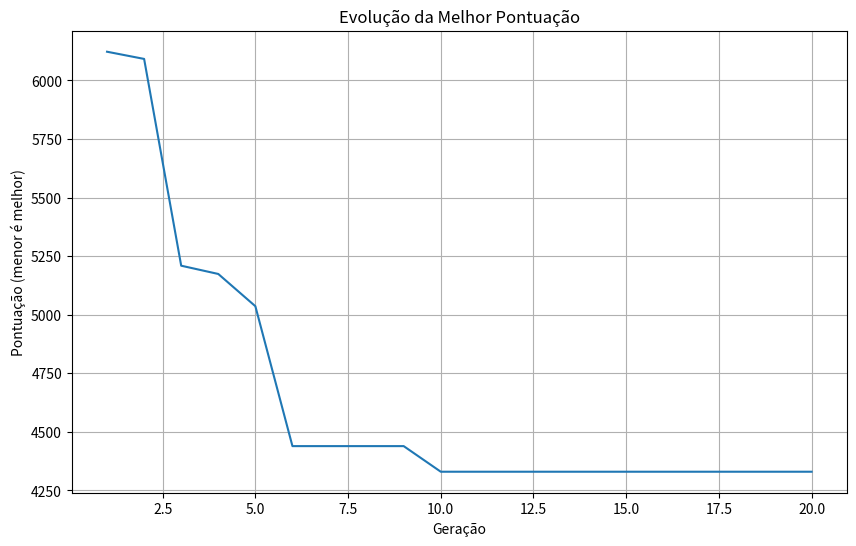
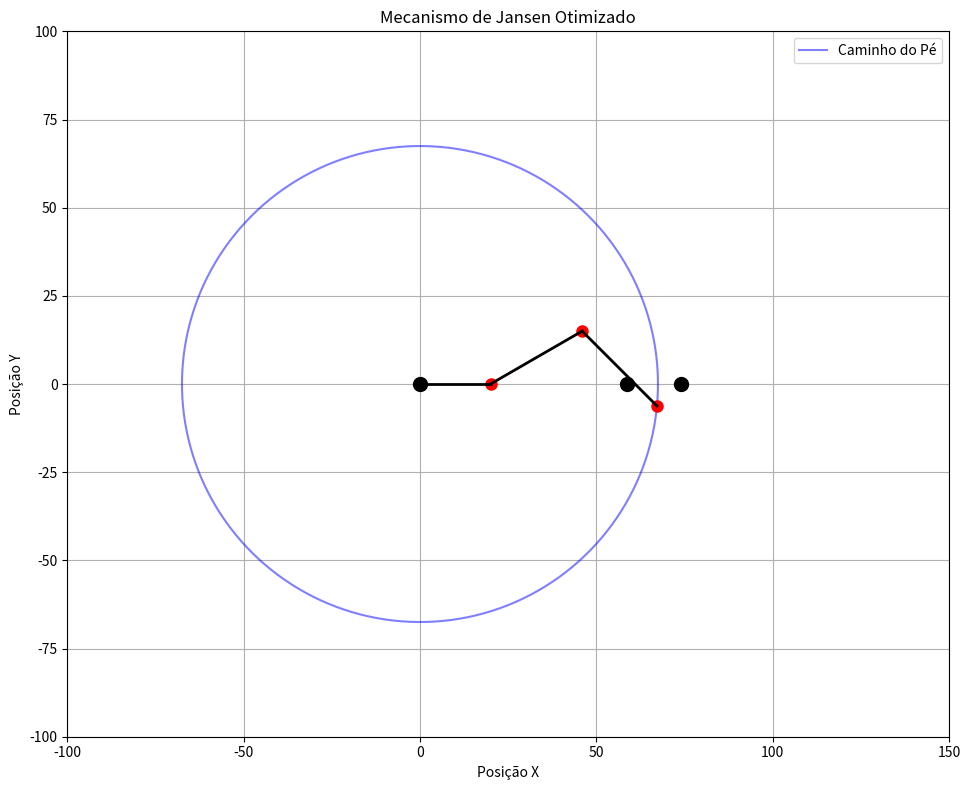
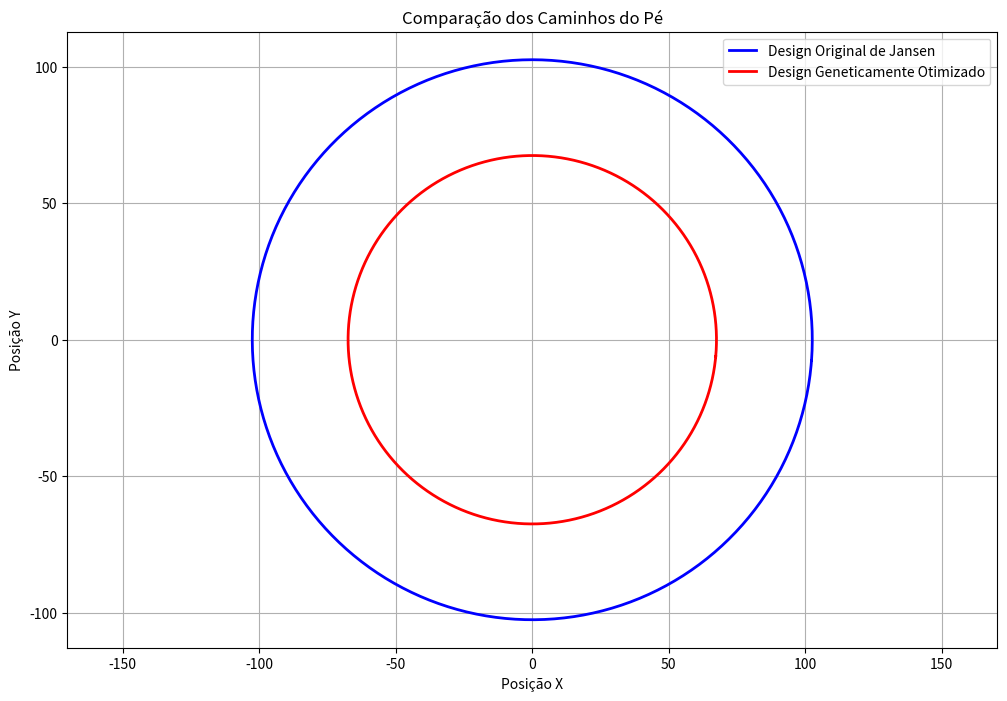

These charts were generated, in order, by the following Python code:
import numpy as np
import matplotlib.pyplot as plt
import random
import matplotlib.animation as animation


class SimuladorMecanismo:
    """Simula um mecanismo de ligação de Jansen."""

    def __init__(self, comprimentos_links=None):
        # Usa os comprimentos ótimos de Jansen como padrão se nenhum for fornecido
        if comprimentos_links is None:
            self.comprimentos_links = {
                "a": 38,  # Comprimento da manivela
                "b": 41.5,  # Conexão da manivela
                "c": 39.3,  # Lado do triângulo
                "d": 40.1,  # Triângulo ao pé
                "e": 55.8,  # Triângulo ao link superior
                "f": 39.4,  # Comprimento do link superior
                "g": 36.7,  # Link superior ao pivô
                "h": 65.7,  # Distância do pivô fixo
                "i": 49.0,  # Distância do segundo pivô
                "j": 50.0,  # Conexão ao segundo pivô
                "k": 61.9,  # Conexão ao pé
            }
        else:
            self.comprimentos_links = comprimentos_links

        # Pontos fixos (pivôs)
        self.ponto_fixo1 = np.array([0, 0])  # Origem (centro da manivela)
        self.ponto_fixo2 = np.array(
            [self.comprimentos_links["h"], 0]
        )  # Primeiro pivô fixo
        self.ponto_fixo3 = np.array(
            [self.comprimentos_links["i"], 0]
        )  # Segundo pivô fixo

        # Outros pontos serão calculados durante a simulação
        self.pontos = {}

    def resolver_mecanismo(self, angulo_manivela):
        """Calcula todas as posições das juntas para um determinado ângulo da manivela."""
        a = self.comprimentos_links["a"]
        b = self.comprimentos_links["b"]
        c = self.comprimentos_links["c"]
        d = self.comprimentos_links["d"]
        e = self.comprimentos_links["e"]
        f = self.comprimentos_links["f"]
        g = self.comprimentos_links["g"]
        j = self.comprimentos_links["j"]
        k = self.comprimentos_links["k"]

        # Converte graus para radianos
        theta = np.radians(angulo_manivela)

        # Calcula a posição final da manivela (ponto 2)
        p2 = self.ponto_fixo1 + np.array([a * np.cos(theta), a * np.sin(theta)])

        # Resolve para o ponto 3 (onde os links b e c se encontram)
        # Isso requer resolver um problema de interseção de círculos
        # Por simplicidade, usaremos uma aproximação
        # Em um modelo completo, você resolveria a interseção exata

        # Cálculo aproximado para o ponto 3
        # Na realidade, isso seria calculado encontrando a interseção
        # de círculos com raios b e c centrados em p2 e p4
        angulo_bc = theta + np.pi / 6  # Esta é uma simplificação
        p3 = p2 + np.array([b * np.cos(angulo_bc), b * np.sin(angulo_bc)])

        # Continuaríamos calculando todas as posições das juntas
        # Esta é uma versão simplificada focando na posição do pé

        # Para demonstração, posição aproximada do pé
        angulo_pe = theta - np.pi / 4  # Ângulo simplificado
        pe = p3 + np.array([d * np.cos(angulo_pe), d * np.sin(angulo_pe)])

        # Armazena todos os pontos calculados
        self.pontos = {
            "p1": self.ponto_fixo1,  # Centro da manivela
            "p2": p2,  # Fim da manivela
            "p3": p3,  # Junção do link b-c
            "pe": pe,  # Posição do pé
        }

        return self.pontos

    def simular_rotacao_completa(self, num_passos=360):
        """Simula uma rotação completa da manivela e rastreia o caminho do pé."""
        angulos = np.linspace(0, 360, num_passos)
        caminho_pe = []

        for angulo in angulos:
            pontos = self.resolver_mecanismo(angulo)
            caminho_pe.append(pontos["pe"])

        return np.array(caminho_pe)

    def avaliar_caminho_pe(self):
        """
        Avalia a qualidade do caminho do pé.
        Retorna uma pontuação onde menor é melhor.
        """
        # Obtém o caminho do pé
        caminho_pe = self.simular_rotacao_completa()

        # Critérios para avaliar:
        # 1. Quão plana é a parte inferior do caminho?
        # 2. Quanto movimento vertical do corpo isso causaria?
        # 3. O caminho está livre de loops ou cruzamentos?

        # Por simplicidade, vamos focar na planicidade da parte inferior
        # Encontra pontos na metade inferior do caminho
        valores_y = caminho_pe[:, 1]
        mediana_y = np.median(valores_y)
        pontos_inferiores = caminho_pe[valores_y < mediana_y]

        if len(pontos_inferiores) == 0:
            return 1000  # Pontuação ruim se não houver pontos inferiores

        # Calcula a variância dos valores y na parte inferior
        # Menor variância significa caminho mais plano onde toca o chão
        pontuacao_planicidade = np.var(pontos_inferiores[:, 1]) * 10

        # Calcula o comprimento total do caminho (métrica de eficiência)
        comprimento_caminho = 0
        for i in range(len(caminho_pe) - 1):
            comprimento_caminho += np.linalg.norm(caminho_pe[i + 1] - caminho_pe[i])

        # Combina métricas (menor é melhor)
        pontuacao = pontuacao_planicidade + comprimento_caminho * 0.01

        return pontuacao


class OtimizadorGenetico:
    """Otimiza as proporções do mecanismo usando um algoritmo genético."""

    def __init__(self, tamanho_populacao=50, taxa_mutacao=0.1):
        self.tamanho_populacao = tamanho_populacao
        self.taxa_mutacao = taxa_mutacao
        self.populacao = []
        self.melhor_individuo = None
        self.melhor_pontuacao = float("inf")

        # Limites de intervalo para cada link (min, max)
        self.intervalos_links = {
            "a": (20, 60),  # Comprimento da manivela
            "b": (30, 70),  # Conexão da manivela
            "c": (30, 70),  # Lado do triângulo
            "d": (30, 70),  # Triângulo ao pé
            "e": (40, 80),  # Triângulo ao link superior
            "f": (30, 70),  # Comprimento do link superior
            "g": (30, 70),  # Link superior ao pivô
            "h": (50, 90),  # Distância do pivô fixo
            "i": (40, 80),  # Distância do segundo pivô
            "j": (40, 80),  # Conexão ao segundo pivô
            "k": (40, 90),  # Conexão ao pé
        }

    def inicializar_populacao(self):
        """Cria população inicial aleatória."""
        self.populacao = []
        for _ in range(self.tamanho_populacao):
            individuo = {}
            for link, (val_min, val_max) in self.intervalos_links.items():
                individuo[link] = random.uniform(val_min, val_max)
            self.populacao.append(individuo)

    def avaliar_individuo(self, individuo):
        """Avalia a aptidão de um indivíduo (menor é melhor)."""
        simulador = SimuladorMecanismo(individuo)
        try:
            pontuacao = simulador.avaliar_caminho_pe()
            return pontuacao
        except:
            # Se a simulação falhar (ex: impossibilidade mecânica)
            return float("inf")

    def selecionar_pais(self, pontuacoes_aptidao):
        """Seleciona pais com probabilidade inversamente proporcional à aptidão."""
        # Converte pontuações para probabilidades de seleção (pontuação menor = probabilidade maior)
        pontuacao_max = (
            max(pontuacoes_aptidao) + 1
        )  # Adiciona 1 para evitar divisão por zero
        probs_selecao = [
            (pontuacao_max - pontuacao) / pontuacao_max
            for pontuacao in pontuacoes_aptidao
        ]

        # Normaliza probabilidades
        total = sum(probs_selecao)
        if total == 0:  # Se todos os indivíduos tiverem a mesma pontuação
            probs_selecao = [1 / len(pontuacoes_aptidao)] * len(pontuacoes_aptidao)
        else:
            probs_selecao = [p / total for p in probs_selecao]

        # Seleciona dois pais
        indices_pais = np.random.choice(
            range(len(self.populacao)), size=2, p=probs_selecao, replace=False
        )
        return [self.populacao[i] for i in indices_pais]

    def cruzamento(self, pai1, pai2):
        """Cria filho combinando os genes dos pais."""
        filho = {}
        for link in self.intervalos_links.keys():
            # 50% de chance de herdar de cada pai
            if random.random() < 0.5:
                filho[link] = pai1[link]
            else:
                filho[link] = pai2[link]
        return filho

    def mutar(self, individuo):
        """Muta genes aleatoriamente com probabilidade taxa_mutacao."""
        mutado = individuo.copy()
        for link, (val_min, val_max) in self.intervalos_links.items():
            if random.random() < self.taxa_mutacao:
                # Perturba o valor dentro de um intervalo
                delta = (val_max - val_min) * 0.1  # Permite 10% de mudança
                mutado[link] += random.uniform(-delta, delta)
                # Garante que esteja dentro dos limites
                mutado[link] = max(val_min, min(val_max, mutado[link]))
        return mutado

    def evoluir_geracao(self):
        """Evolui uma geração da população."""
        # Avalia aptidão para todos os indivíduos
        pontuacoes_aptidao = [self.avaliar_individuo(ind) for ind in self.populacao]

        # Rastreia o melhor indivíduo
        idx_pontuacao_min = np.argmin(pontuacoes_aptidao)
        if pontuacoes_aptidao[idx_pontuacao_min] < self.melhor_pontuacao:
            self.melhor_pontuacao = pontuacoes_aptidao[idx_pontuacao_min]
            self.melhor_individuo = self.populacao[idx_pontuacao_min].copy()

        # Cria nova geração
        nova_populacao = []

        # Elitismo: mantém o melhor indivíduo
        nova_populacao.append(self.populacao[idx_pontuacao_min].copy())

        # Cria o resto da população
        while len(nova_populacao) < self.tamanho_populacao:
            # Seleciona pais
            pais = self.selecionar_pais(pontuacoes_aptidao)

            # Cria filho
            filho = self.cruzamento(pais[0], pais[1])

            # Muta
            filho = self.mutar(filho)

            # Adiciona à nova população
            nova_populacao.append(filho)

        self.populacao = nova_populacao

        return self.melhor_pontuacao

    def executar_evolucao(self, geracoes=50):
        """Executa o algoritmo genético por múltiplas gerações."""
        self.inicializar_populacao()

        melhores_pontuacoes = []

        for ger in range(geracoes):
            melhor_pontuacao = self.evoluir_geracao()
            melhores_pontuacoes.append(melhor_pontuacao)

            print(
                f"Geração {ger+1}/{geracoes}: Melhor Pontuação = {melhor_pontuacao:.4f}"
            )

        print("\nEvolução completa!")
        print(f"Melhores proporções de mecanismo encontradas:")
        for link, valor in self.melhor_individuo.items():
            print(f"{link}: {valor:.2f}")

        return melhores_pontuacoes, self.melhor_individuo

    def visualizar_evolucao(self, pontuacoes):
        """Plota a evolução das melhores pontuações ao longo das gerações."""
        plt.figure(figsize=(10, 6))
        plt.plot(range(1, len(pontuacoes) + 1), pontuacoes)
        plt.title("Evolução da Melhor Pontuação")
        plt.xlabel("Geração")
        plt.ylabel("Pontuação (menor é melhor)")
        plt.grid(True)
        plt.show()

    def visualizar_melhor_mecanismo(self):
        """Visualiza o mecanismo com as melhores proporções encontradas."""
        if self.melhor_individuo is None:
            print(
                "Nenhum melhor indivíduo encontrado ainda. Execute a evolução primeiro."
            )
            return

        simulador = SimuladorMecanismo(self.melhor_individuo)

        # Cria figura e eixos
        fig, ax = plt.subplots(figsize=(10, 8))
        ax.set_aspect("equal")
        ax.grid(True)

        # Plota o caminho do pé
        caminho_pe = simulador.simular_rotacao_completa()
        ax.plot(
            caminho_pe[:, 0], caminho_pe[:, 1], "b-", alpha=0.5, label="Caminho do Pé"
        )

        # Cria um gráfico de dispersão para as juntas que serão atualizadas
        (dispersao,) = ax.plot([], [], "ro", markersize=8)

        # Cria segmentos de linha para os links
        linhas = [ax.plot([], [], "k-", linewidth=2)[0] for _ in range(4)]

        # Pontos fixos
        ax.plot(simulador.ponto_fixo1[0], simulador.ponto_fixo1[1], "ko", markersize=10)
        ax.plot(simulador.ponto_fixo2[0], simulador.ponto_fixo2[1], "ko", markersize=10)
        ax.plot(simulador.ponto_fixo3[0], simulador.ponto_fixo3[1], "ko", markersize=10)

        # Define limites
        ax.set_xlim(-100, 150)
        ax.set_ylim(-100, 100)

        # Define rótulos
        ax.set_title("Mecanismo de Jansen Otimizado")
        ax.set_xlabel("Posição X")
        ax.set_ylabel("Posição Y")
        ax.legend()

        # Função de atualização da animação
        def atualizar(frame):
            angulo = frame
            pontos = simulador.resolver_mecanismo(angulo)

            # Atualiza posições das juntas
            dados_x = [
                pontos["p1"][0],
                pontos["p2"][0],
                pontos["p3"][0],
                pontos["pe"][0],
            ]
            dados_y = [
                pontos["p1"][1],
                pontos["p2"][1],
                pontos["p3"][1],
                pontos["pe"][1],
            ]
            dispersao.set_data(dados_x, dados_y)

            # Atualiza linhas dos links
            linhas[0].set_data(
                [pontos["p1"][0], pontos["p2"][0]], [pontos["p1"][1], pontos["p2"][1]]
            )
            linhas[1].set_data(
                [pontos["p2"][0], pontos["p3"][0]], [pontos["p2"][1], pontos["p3"][1]]
            )
            linhas[2].set_data(
                [pontos["p3"][0], pontos["pe"][0]], [pontos["p3"][1], pontos["pe"][1]]
            )

            return [dispersao] + linhas

        # Cria animação
        ani = animation.FuncAnimation(
            fig, atualizar, frames=np.linspace(0, 360, 72), interval=50, blit=True
        )

        plt.tight_layout()
        plt.show()

        return ani


# Exemplo de uso
if __name__ == "__main__":
    # Compara o design original de Jansen com um novo otimizado
    print(
        "Iniciando otimização genética para encontrar proporções ótimas do Strandbeest..."
    )
    otimizador = OtimizadorGenetico(tamanho_populacao=100, taxa_mutacao=0.1)
    pontuacoes, melhor_individuo = otimizador.executar_evolucao(geracoes=20)

    # Visualiza o processo de evolução
    otimizador.visualizar_evolucao(pontuacoes)

    # Visualiza o melhor mecanismo
    otimizador.visualizar_melhor_mecanismo()

    # Compara com as proporções originais de Jansen
    jansen_original = SimuladorMecanismo()  # Usa proporções padrão de Jansen
    pontuacao_jansen = jansen_original.avaliar_caminho_pe()

    otimizado = SimuladorMecanismo(melhor_individuo)
    pontuacao_otimizada = otimizado.avaliar_caminho_pe()

    print("\nComparação:")
    print(f"Pontuação original de Jansen: {pontuacao_jansen:.4f}")
    print(f"Pontuação otimizada: {pontuacao_otimizada:.4f}")
    print(
        f"Melhoria: {(pontuacao_jansen - pontuacao_otimizada) / pontuacao_jansen * 100:.2f}%"
    )

    # Visualiza ambos os caminhos do pé para comparação
    plt.figure(figsize=(12, 8))

    # Original de Jansen
    caminho_pe_original = jansen_original.simular_rotacao_completa()
    plt.plot(
        caminho_pe_original[:, 0],
        caminho_pe_original[:, 1],
        "b-",
        linewidth=2,
        label="Design Original de Jansen",
    )

    # Design otimizado
    caminho_pe_otimizado = otimizado.simular_rotacao_completa()
    plt.plot(
        caminho_pe_otimizado[:, 0],
        caminho_pe_otimizado[:, 1],
        "r-",
        linewidth=2,
        label="Design Geneticamente Otimizado",
    )

    plt.title("Comparação dos Caminhos do Pé")
    plt.xlabel("Posição X")
    plt.ylabel("Posição Y")
    plt.grid(True)
    plt.legend()
    plt.axis("equal")
    plt.show()
